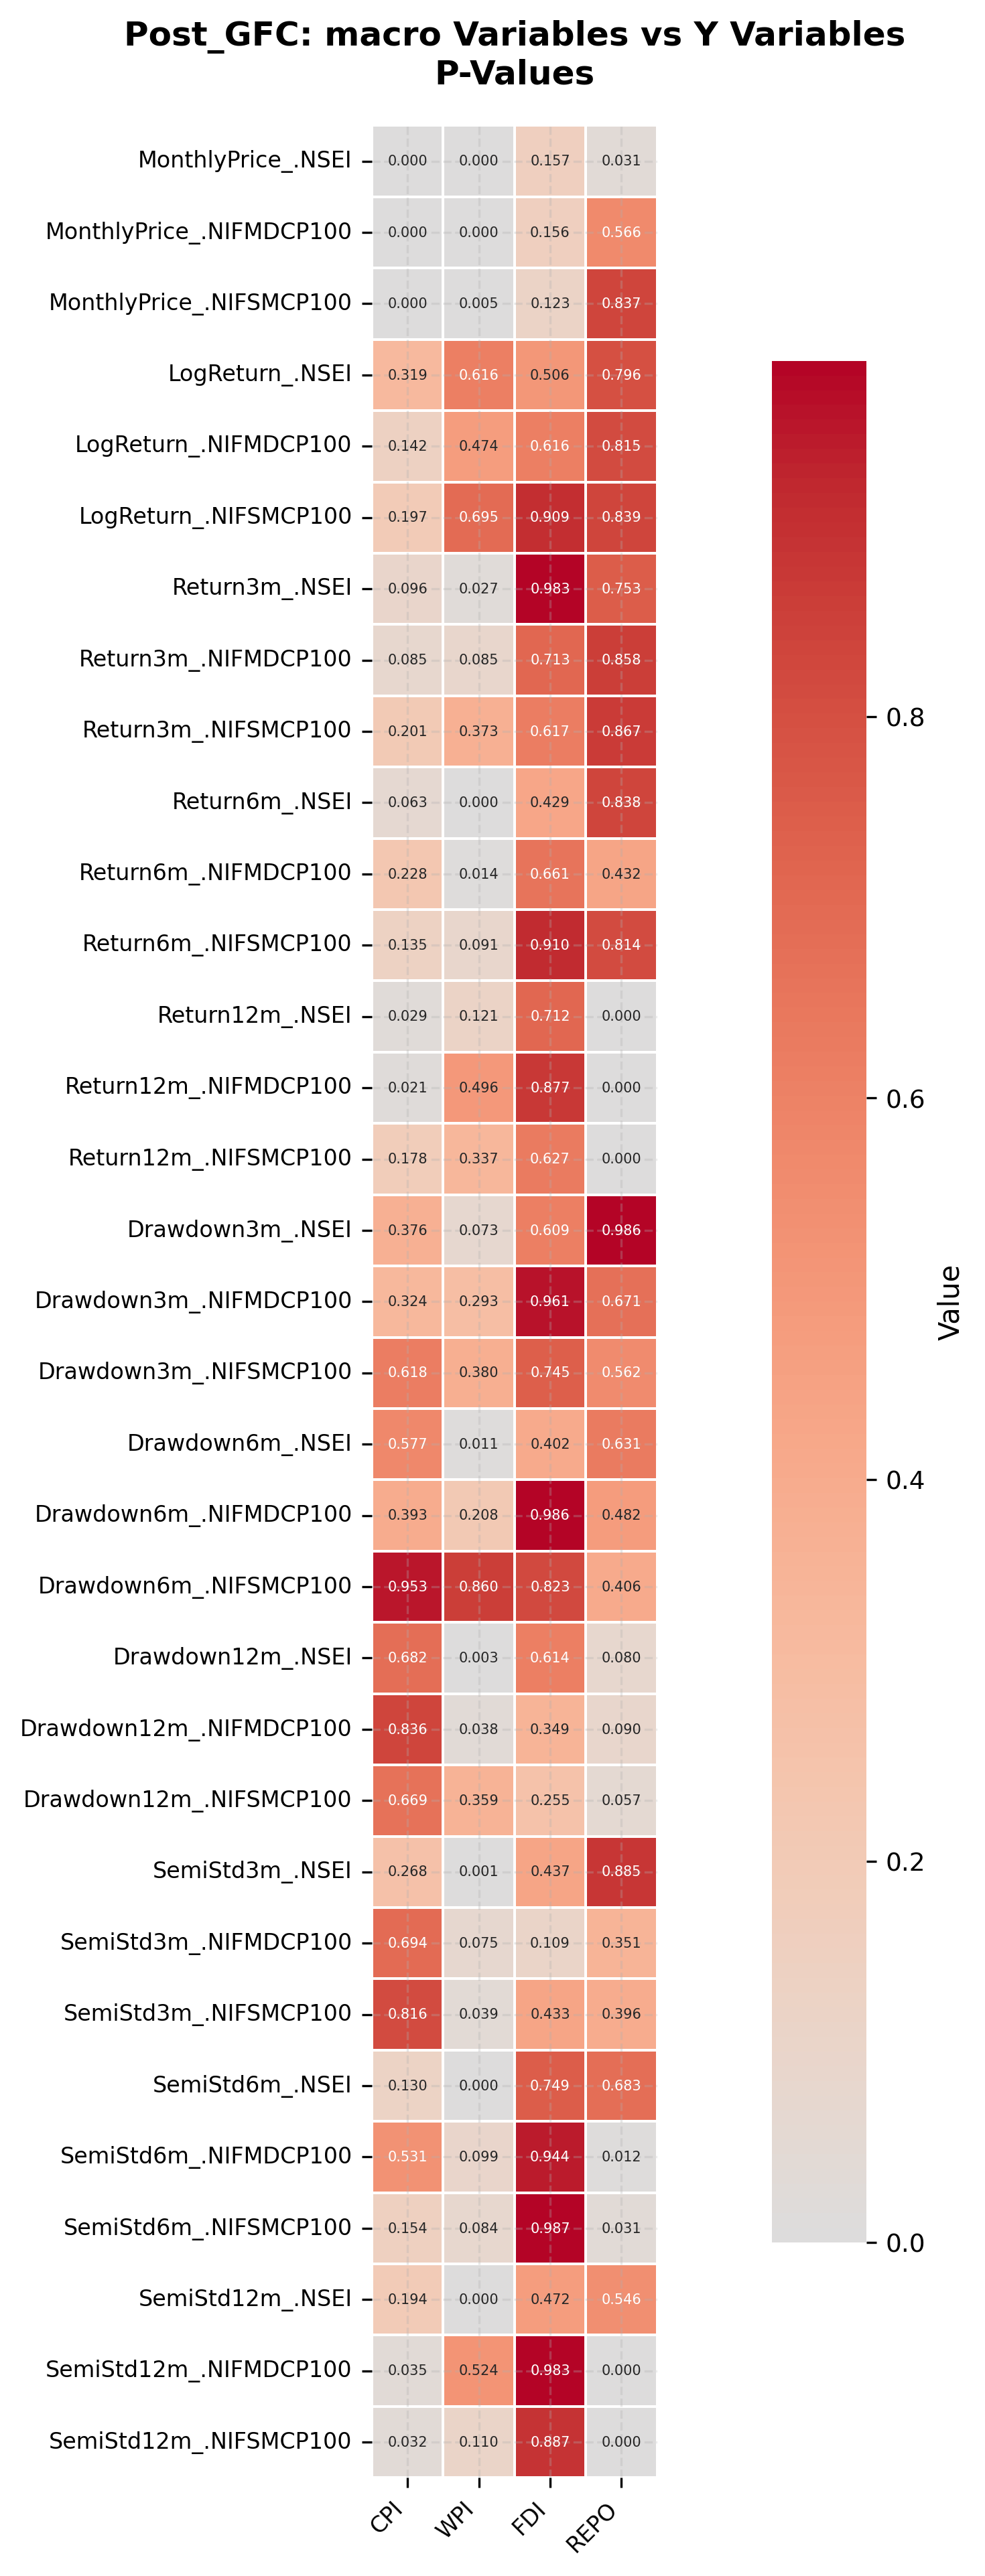

Source data for this figure (header and first rows):
, CPI, WPI, FDI, REPO
MonthlyPrice_.NSEI, 3.361771947485437e-07, 5.872857755662153e-12, 0.1566, 0.03138
MonthlyPrice_.NIFMDCP100, 1.0668664587987209e-05, 3.5188291249710346e-06, 0.1562, 0.5658
MonthlyPrice_.NIFSMCP100, 0.0001948, 0.00496, 0.1226, 0.837
LogReturn_.NSEI, 0.3193, 0.6163, 0.5064, 0.7962
LogReturn_.NIFMDCP100, 0.142, 0.4742, 0.6157, 0.815
LogReturn_.NIFSMCP100, 0.197, 0.6945, 0.9089, 0.839
Return3m_.NSEI, 0.09638, 0.02741, 0.9834, 0.7527
Return3m_.NIFMDCP100, 0.08476, 0.08488, 0.7132, 0.8579
Return3m_.NIFSMCP100, 0.201, 0.3731, 0.6169, 0.8673
Return6m_.NSEI, 0.06265, 0.0004223, 0.429, 0.8378
Return6m_.NIFMDCP100, 0.2277, 0.01431, 0.6611, 0.4319
Return6m_.NIFSMCP100, 0.1349, 0.09096, 0.91, 0.8142
Return12m_.NSEI, 0.02885, 0.1207, 0.7119, 1.1524046326094606e-06
Return12m_.NIFMDCP100, 0.02062, 0.4964, 0.8774, 1.0955221130259929e-07
Return12m_.NIFSMCP100, 0.1781, 0.3368, 0.6266, 3.472491925937682e-05
Drawdown3m_.NSEI, 0.376, 0.07323, 0.6091, 0.9863
Drawdown3m_.NIFMDCP100, 0.3245, 0.2927, 0.9611, 0.6706
Drawdown3m_.NIFSMCP100, 0.6179, 0.3801, 0.7452, 0.5617
Drawdown6m_.NSEI, 0.5766, 0.01115, 0.4018, 0.6312
Drawdown6m_.NIFMDCP100, 0.3934, 0.2082, 0.9856, 0.4822
Drawdown6m_.NIFSMCP100, 0.9529, 0.8601, 0.8227, 0.4064
Drawdown12m_.NSEI, 0.6819, 0.002865, 0.6137, 0.07974
Drawdown12m_.NIFMDCP100, 0.8357, 0.03802, 0.3492, 0.08966
Drawdown12m_.NIFSMCP100, 0.6695, 0.3589, 0.2551, 0.05679
SemiStd3m_.NSEI, 0.2683, 0.0009898, 0.4375, 0.8847
SemiStd3m_.NIFMDCP100, 0.6937, 0.07483, 0.1089, 0.3507
SemiStd3m_.NIFSMCP100, 0.8157, 0.03939, 0.433, 0.3959
SemiStd6m_.NSEI, 0.1301, 8.84942667744859e-06, 0.7487, 0.6829
SemiStd6m_.NIFMDCP100, 0.531, 0.09929, 0.9442, 0.01244
SemiStd6m_.NIFSMCP100, 0.1538, 0.08378, 0.9866, 0.03139
SemiStd12m_.NSEI, 0.1938, 6.43345199335954e-09, 0.4722, 0.5461
SemiStd12m_.NIFMDCP100, 0.03543, 0.5235, 0.9826, 1.4485299626443293e-09
SemiStd12m_.NIFSMCP100, 0.03202, 0.1102, 0.8874, 9.61349816863688e-07
